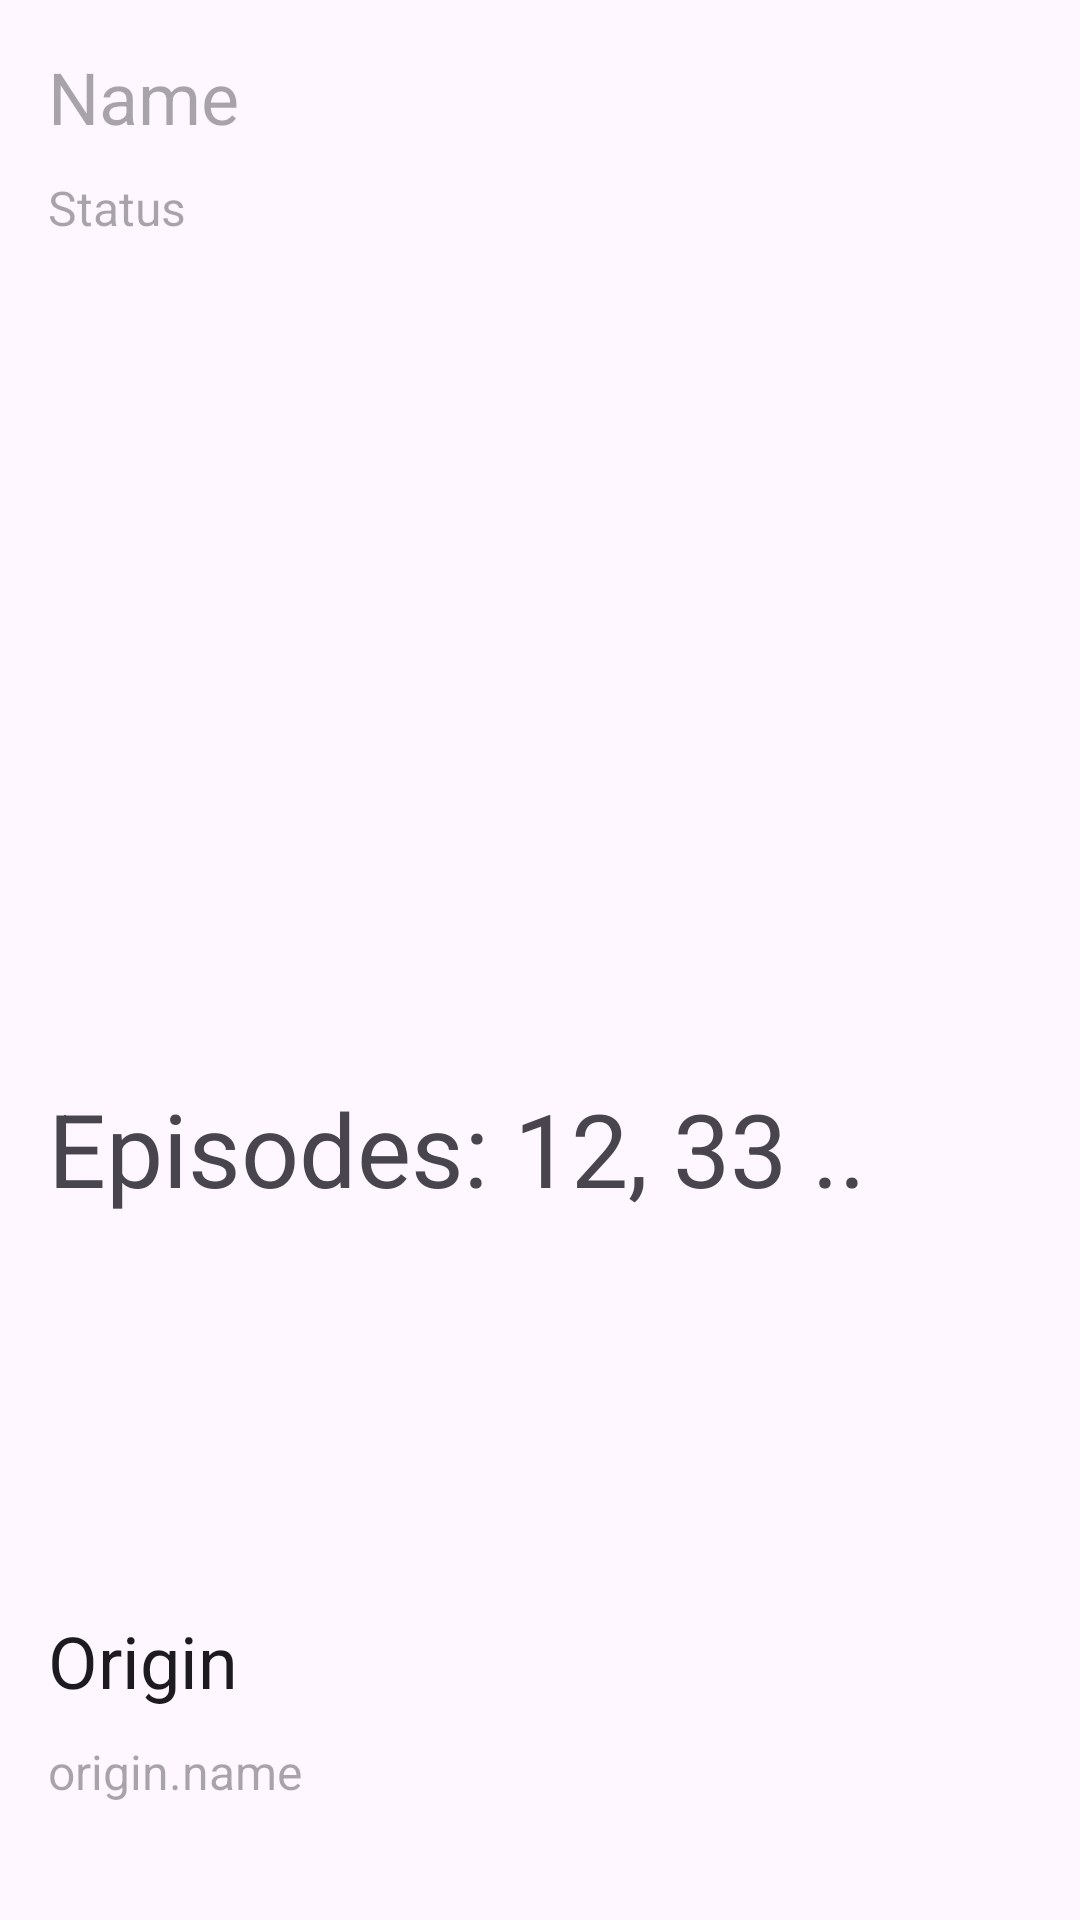

Layout XML and referenced resources for this Android screen:
<!-- AndroidManifest.xml: application theme Theme.APPAPI -->
<!-- res/layout/activity_detail.xml -->
<?xml version="1.0" encoding="utf-8"?>
<layout xmlns:android="http://schemas.android.com/apk/res/android"
    xmlns:app="http://schemas.android.com/apk/res-auto"
    xmlns:tools="http://schemas.android.com/tools">


    <androidx.constraintlayout.widget.ConstraintLayout
        android:layout_width="match_parent"
        android:layout_height="wrap_content"
        android:padding="16dp"
        tools:context=".activities.DetailActivity">


        <TextView
            android:id="@+id/dCharacterName"
            style="@style/TextAppearance.AppCompat.Headline"
            android:layout_width="wrap_content"
            android:layout_height="wrap_content"
            android:hint="Name"
            app:layout_constraintStart_toStartOf="parent"
            app:layout_constraintTop_toTopOf="parent" />

        <TextView
            android:id="@+id/dStatus"
            style="@style/TextAppearance.AppCompat.Subhead"
            android:layout_width="wrap_content"
            android:layout_height="wrap_content"
            android:layout_marginTop="10dp"
            android:hint="Status"
            app:layout_constraintStart_toStartOf="parent"
            app:layout_constraintTop_toBottomOf="@+id/dCharacterName" />

        <ImageView
            android:id="@+id/dCharacterImage"
            android:layout_width="250dp"
            android:layout_height="250dp"
            android:layout_marginTop="10dp"
            android:scaleType="centerCrop"
            app:layout_constraintEnd_toEndOf="parent"
            app:layout_constraintStart_toStartOf="parent"
            app:layout_constraintTop_toBottomOf="@+id/dStatus"
            tools:srcCompat="@tools:sample/avatars" />

        <TextView
            android:id="@+id/dTxtEpisode"
            style="@style/TextAppearance.AppCompat.Display1"
            android:layout_width="wrap_content"
            android:layout_height="wrap_content"
            android:layout_marginTop="20dp"
            android:text="Episodes: 12, 33 .."
            app:layout_constraintEnd_toEndOf="parent"
            app:layout_constraintHorizontal_bias="0.0"
            app:layout_constraintStart_toStartOf="parent"
            app:layout_constraintTop_toBottomOf="@+id/dCharacterImage" />

        <androidx.recyclerview.widget.RecyclerView
            android:id="@+id/episodes"
            android:layout_width="match_parent"
            android:layout_height="100dp"
            android:paddingTop="5dp"
            android:layout_marginTop="16dp"
            app:layout_constraintEnd_toEndOf="parent"
            app:layout_constraintHorizontal_bias="0.0"
            app:layout_constraintStart_toStartOf="parent"
            app:layout_constraintTop_toBottomOf="@+id/dTxtEpisode"/>

        <TextView
            android:id="@+id/dTxtOrigin"
            style="@style/TextAppearance.AppCompat.Headline"
            android:layout_width="wrap_content"
            android:layout_height="wrap_content"
            android:layout_marginTop="16dp"
            android:text="Origin"
            app:layout_constraintEnd_toEndOf="parent"
            app:layout_constraintHorizontal_bias="0.0"
            app:layout_constraintStart_toStartOf="parent"
            app:layout_constraintTop_toBottomOf="@+id/episodes" />

        <TextView
            android:id="@+id/dOrigin"
            style="@style/TextAppearance.AppCompat.Subhead"
            android:layout_width="wrap_content"
            android:layout_height="wrap_content"
            android:layout_marginTop="10dp"
            android:hint="origin.name"
            app:layout_constraintEnd_toEndOf="parent"
            app:layout_constraintHorizontal_bias="0.0"
            app:layout_constraintStart_toStartOf="parent"
            app:layout_constraintTop_toBottomOf="@+id/dTxtOrigin" />

        <TextView
            android:id="@+id/dTxtSpecies"
            style="@style/TextAppearance.AppCompat.Headline"
            android:layout_width="wrap_content"
            android:layout_height="wrap_content"
            android:layout_marginTop="16dp"
            android:text="Species"
            app:layout_constraintEnd_toEndOf="parent"
            app:layout_constraintHorizontal_bias="0.0"
            app:layout_constraintStart_toStartOf="parent"
            app:layout_constraintTop_toBottomOf="@+id/dOrigin" />

        <TextView
            android:id="@+id/dSpecies"
            style="@style/TextAppearance.AppCompat.Subhead"
            android:layout_width="wrap_content"
            android:layout_height="wrap_content"
            android:hint="Species"
            app:layout_constraintEnd_toEndOf="parent"
            app:layout_constraintHorizontal_bias="0.0"
            app:layout_constraintStart_toStartOf="parent"
            app:layout_constraintTop_toBottomOf="@+id/dTxtSpecies" />

    </androidx.constraintlayout.widget.ConstraintLayout>
</layout>
<!-- resources referenced by this layout -->
<resources>
  <style name="Theme.APPAPI" parent="Base.Theme.APPAPI" />
  <style name="Base.Theme.APPAPI" parent="Theme.Material3.DayNight.NoActionBar">
          
          
      </style>
</resources>
